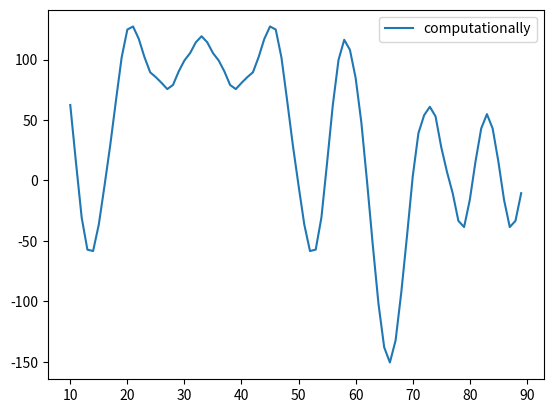

Reproduce this figure in Python.
import numpy as np
import numpy.linalg as linalg
import numpy.fft as fft
import matplotlib.pyplot as plt
import scipy.special as special
from matplotlib.pyplot import pcolormesh
from matplotlib.animation import FuncAnimation

epsilon_0 = 8.85*10**(-12)
mu_0 = 1.25663706*10**(-6)
c = 3*10**8
M = 100
N = 100

iterations = 150

#source should be either 'sine', 'gaussian_modulated', or 'gaussian'


# last 'extra' element should be the same as the 0th.
epsilon = np.ones((M,N))*epsilon_0
mu = np.ones((M,N))*mu_0
sigma = np.ones((M,N))*0

delta_x = np.ones(M)*10/M
delta_y = np.ones(N)*10/N
delta_x_matrix = np.array([np.repeat(delta_x[i], N) for i in range(M)])
delta_y_matrix = np.array([delta_y for i in range(M)])

courant_number = 1
delta_t = np.max(delta_y)/(c)*courant_number
print(delta_t)

source = 'dirac'
J0 = 1
tc = 5
sigma_source = 1
period = 10
omega_c = (2*np.pi)/(period*delta_t) # to have a period of 10 time steps

# period for the wave to go around = 
# T = delta_t*n = N delta_y / c
# n = N delta_y/(c*delta_t) = N delta_y/(c*courant*delta_y/c) = N/courant

observation_points_ez = [(15, 0), (0, 15), (15, 15)]

#observation_points_ez = [(0, i) for i in range(M)]
observation_points_ez = [(i, 0) for i in range(M)]

def def_jz(source):
    jz = np.zeros((M, N, iterations))
    if source == 'gaussian_modulated':
        for n in range(iterations):
            for i in range(M):
                for j in range(N):
                    jz[i, j, n] = J0*np.exp(-(n-tc)**2/(2*sigma_source**2))*np.exp(-(i**2 + j**2)/(2*sigma_source**2))
    elif source == 'gaussian':
        for n in range(iterations):
            for i in range(M):
                for j in range(N):
                    jz[i, j, n] = J0*np.exp(-(n-tc)**2/(2*sigma_source**2))*np.sin(omega_c*n*delta_t)*np.exp(-(i**2 + j**2)/(2*sigma_source**2))
    elif source == 'sine':
        for n in range(iterations):
            for i in range(M):
                for j in range(N):
                    jz[i, j, n] = J0*np.sin(omega_c*n*delta_t)*np.exp(-(i**2 + j**2)/(2*sigma_source**2))
    elif source == 'dirac':
        jz[M//3, N//4, 0] = 1/(delta_x[0]*delta_y[0])
    return jz

def update_bx(bx_old, ez_old):
    #assumes arrays
    #bx = bx_old + np.dot(E, ez_old)
    #return bx

    #assumes matrices
    bx = np.zeros((M, N))
    bx[:,:-1] = bx_old[:,:-1] - (ez_old[:,1:] - ez_old[:,:-1])
    bx[:,-1] = bx_old[:,-1] - (ez_old[:,0] - ez_old[:,-1]) # add periodic boundary condition
    return bx

def update_implicit(ez_old, hy_old, bx, n, A_inv, B):

    bx_term = -(delta_t/2)*np.divide(bx, np.multiply(mu, delta_y_matrix))
    C_term_base = np.roll(bx_term, -1, 0) + bx_term - np.roll(np.roll(bx_term, -1, 0), 1, 1) - np.roll(bx_term, 1, 1)
    C_term = np.concatenate((np.zeros((M, N)), C_term_base))
    # should be delta_y_star_matrix
    jz_n = -np.multiply(delta_y_matrix, jz[:,:,n])/4
    jz_nm1 = -np.multiply(delta_y_matrix, jz[:,:,n-1])/4
    D_term_base = np.roll(jz_n, -1, 0) + jz_n + np.roll(jz_nm1, -1, 0) + jz_nm1
    D_term = np.concatenate((np.zeros((M, N)), D_term_base))

    new_values = np.dot(A_inv, (np.dot(B, np.concatenate((ez_old, hy_old))) + C_term + D_term))
    ez_new = new_values[:M,:]
    hy_new = new_values[M:,:]
    return [new_values[:M,:], new_values[M:,:]]

def def_explicit_update_matrix():
    E = np.zeros((M*N, M*N))
    for b in range(M*N-1):
        i = b // N
        E[b, b+1] = -delta_x[i]/delta_t
        E[b, b] = delta_x[i]/delta_t
    return E

def def_update_matrices(epsilon, mu, sigma, delta_x, delta_y, delta_t):
    A = np.zeros((2*M, 2*M))
    B = np.zeros((2*M, 2*M))

    for i in range(M):

        if i != M-1:
            A[i,i+1] = delta_y[0]/(2*delta_x[i])
            A[i, i] = -delta_y[0]/(2*delta_x[i])
            A[i,M+i+1] = -mu[i+1,0]/(2*delta_t)
            A[i,M+i] = -mu[i,0]/(2*delta_t)

            B[i,i+1] = -delta_y[0]/(2*delta_x[i])
            B[i,i] = delta_y[0]/(2*delta_x[i])
            B[i,M+i+1] = -mu[i+1,0]/(2*delta_t)
            B[i,M+i] = -mu[i,0]/(2*delta_t)

            # delta_y should be delta_y*
            A[M+i,i+1] = (epsilon[i+1,0]/(2*delta_t) + sigma[i+1,0]/4)*delta_y[0]
            A[M+i,i] = (epsilon[i,0]/(2*delta_t) + sigma[i,0]/4)*delta_y[0]
            A[M+i,M+i+1] = -1/(2*delta_x[i])
            A[M+i,M+i] = 1/(2*delta_x[i])

            B[M+i,i+1] = (epsilon[i+1,0]/(2*delta_t) - sigma[i+1,0]/4)*delta_y[0]
            B[M+i,i] = (epsilon[i,0]/(2*delta_t) - sigma[i,0]/4)*delta_y[0]
            B[M+i,M+i+1] = 1/(2*delta_x[i])
            B[M+i,M+i] = -1/(2*delta_x[i])

        else:
            A[i,0] = delta_y[0]/(2*delta_x[i])
            A[i, i] = -delta_y[0]/(2*delta_x[i])
            A[i,M] = -mu[0,0]/(2*delta_t)
            A[i,M+i] = -mu[i,0]/(2*delta_t)

            B[i,0] = -delta_y[0]/(2*delta_x[i])
            B[i,i] = delta_y[0]/(2*delta_x[i])
            B[i,M] = -mu[0,0]/(2*delta_t)
            B[i,M+i] = -mu[i,0]/(2*delta_t)

            # delta_y should be delta_y*
            A[M+i,0] = (epsilon[0,0]/(2*delta_t) + sigma[0,0]/4)*delta_y[0]
            A[M+i,i] = (epsilon[i,0]/(2*delta_t) + sigma[i,0]/4)*delta_y[0]
            A[M+i,M] = -1/(2*delta_x[i])
            A[M+i,M+i] = 1/(2*delta_x[i])

            B[M+i,0] = (epsilon[0,0]/(2*delta_t) - sigma[0,0]/4)*delta_y[0]
            B[M+i,i] = (epsilon[i,0]/(2*delta_t) - sigma[i,0]/4)*delta_y[0]
            B[M+i,M] = 1/(2*delta_x[i])
            B[M+i,M+i] = -1/(2*delta_x[i])
    return [A, B]


def run_UCHIE():
    ez = np.zeros((M,N))
    hy = np.zeros((M,N))
    bx = np.zeros((M,N))

    bx_list = np.zeros((M,N, iterations))
    ez_list = np.zeros((M,N, iterations))
    hy_list = np.zeros((M,N, iterations))

    ez_list_observe = np.zeros((iterations, len(observation_points_ez)))

    [A, B] = def_update_matrices(epsilon, mu, sigma, delta_x, delta_y, delta_t)
    A_inv = linalg.inv(A)
    for n in range(iterations):
        print(f'iteration {n+1}/{iterations} started')
        [ez, hy, bx] = step(ez, hy, bx, A_inv, B, n)
        bx_list[:,:,n] = bx
        ez_list[:,:,n] = ez
        hy_list[:,:,n] = hy

        for i, point in enumerate(observation_points_ez):
            ez_list_observe[n, i] = ez[point]

    return bx_list, ez_list, hy_list, ez_list_observe

def step(ez_old, hy_old, bx_old, A_inv, B, n):
    bx_new = update_bx(bx_old, ez_old)
    [ez_new, hy_new] = update_implicit(ez_old, hy_old, bx_new, n, A_inv, B)
    return [ez_new, hy_new, bx_new]


jz = def_jz(source)


[bx_list, ez_list, hy_list, ez_list_observe] = run_UCHIE()


def hankel(x):
    return -(J0*omega_c*mu_0/4)*special.hankel2(0, (omega_c*x*delta_x[0]/c))

d_list = []
v_list = []
for i, point in enumerate(observation_points_ez):
    """
    plt.plot(range(iterations), ez_list[:,i])
    plt.xlabel('Time [s]')
    plt.ylabel('Ez')
    plt.title(f'Ez at {point}')
    plt.show()
    """
    fft_transform = fft.fft(ez_list_observe[:,i])
    #d_list.append(point[1])
    d_list.append(point[0])
    v_list.append(fft_transform[iterations//period])

plt.plot(d_list[10:-10], [i/2 for i in v_list[10:-10]], label = 'computationally')
#plt.plot(d_list, [hankel(x+1) for x in d_list], label = 'exact solution')
plt.legend()
plt.show()


animation_speed = 1

fig, ax = plt.subplots()
ax.set_xlabel('X')
ax.set_ylabel('Y')
ax.set_aspect('equal', adjustable='box')

def animate(i):
   ax.pcolormesh(bx_list[:,:,int(i*animation_speed)])
   ax.set_title(f'n = {int(i*animation_speed)}')


print(bx_list[:,:,10])
print(ez_list[:,:,10])
print(hy_list[:,:,10])

anim = FuncAnimation(fig, animate)
plt.show()
